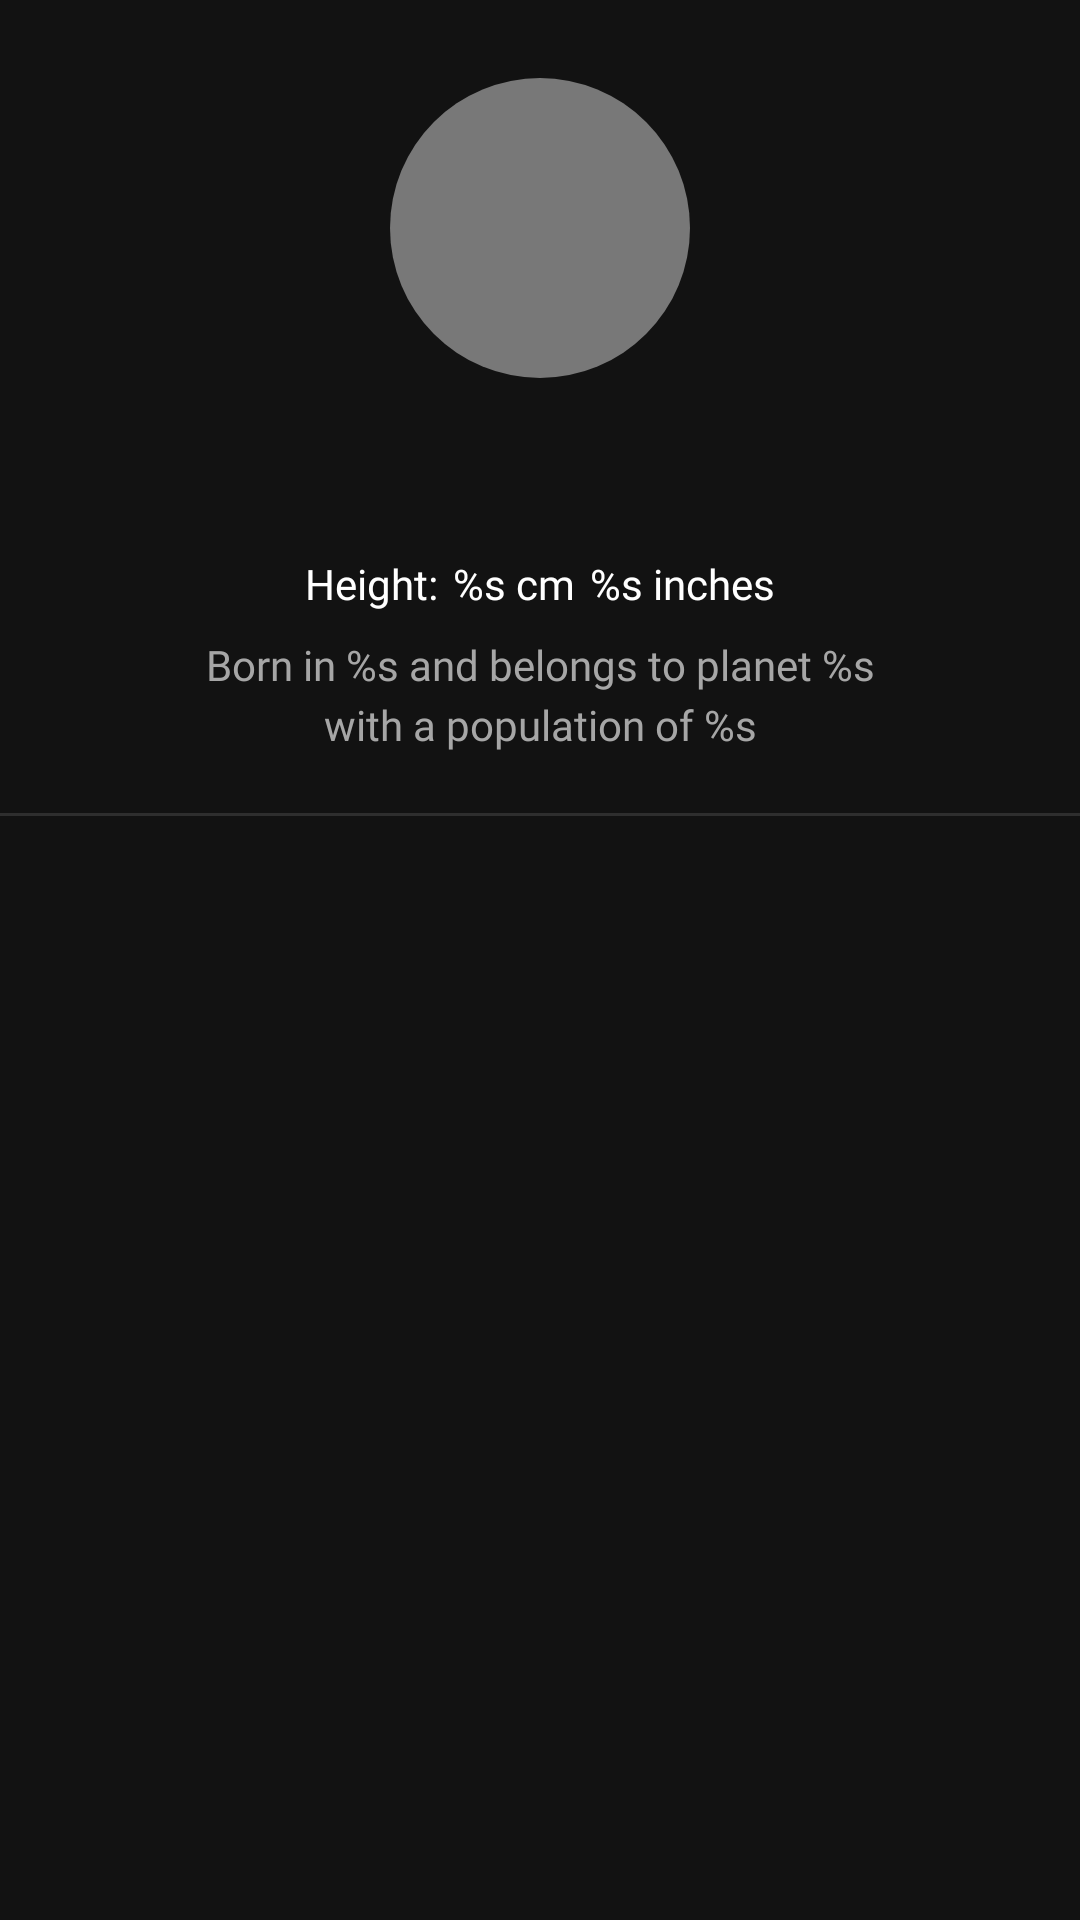

Produce the Android XML layout that renders to this screen, including the resource entries it uses.
<!-- AndroidManifest.xml: application theme Theme.StarWars -->
<!-- res/layout/character_profile_section.xml -->
<?xml version="1.0" encoding="utf-8"?>
<layout xmlns:android="http://schemas.android.com/apk/res/android"
    xmlns:app="http://schemas.android.com/apk/res-auto"
    xmlns:tools="http://schemas.android.com/tools">

    <data>

        <import type="android.view.View" />

        <variable
            name="characterDetailViewModel"
            type="com.ahmedmolawale.starwars.features.characters.presentation.viewmodel.CharacterDetailViewModel" />
    </data>

    <androidx.constraintlayout.widget.ConstraintLayout
        android:layout_width="match_parent"
        android:layout_height="wrap_content"
        android:background="@color/background">


        <RelativeLayout
            android:id="@+id/character_initials_layout"
            android:layout_width="100dp"
            android:layout_height="100dp"
            android:layout_marginTop="26dp"
            android:background="@drawable/circular_shimmer_bg"
            app:layout_constraintEnd_toEndOf="parent"
            app:layout_constraintStart_toStartOf="parent"
            app:layout_constraintTop_toTopOf="parent">

            <TextView
                android:id="@+id/contactInitials"
                android:layout_width="wrap_content"
                android:layout_height="wrap_content"
                android:layout_centerInParent="true"
                android:fontFamily="@font/circularstdbold"
                android:textAlignment="center"
                android:text="@{characterDetailViewModel.character.nameInitials}"
                android:textColor="@color/white"
                android:textSize="16sp"
                tools:text="AO" />
        </RelativeLayout>

        <TextView
            android:id="@+id/name"
            android:layout_width="0dp"
            android:layout_height="wrap_content"
            android:layout_marginStart="26dp"
            android:layout_marginTop="24dp"
            android:layout_marginEnd="26dp"
            android:fontFamily="@font/circularstdbold"
            android:gravity="center"
            android:textColor="@color/white"
            android:textSize="20sp"
            android:text="@{characterDetailViewModel.character.name}"
            app:layout_constraintEnd_toEndOf="parent"
            app:layout_constraintStart_toStartOf="parent"
            app:layout_constraintTop_toBottomOf="@+id/character_initials_layout"
            tools:text="Ahmed Olawale" />

        <LinearLayout
            android:id="@+id/height_section"
            android:layout_width="wrap_content"
            android:layout_height="wrap_content"
            android:layout_marginStart="26dp"
            android:layout_marginTop="8dp"
            android:layout_marginEnd="26dp"
            android:gravity="center"
            android:orientation="horizontal"
            android:visibility="visible"
            app:layout_constraintEnd_toEndOf="parent"
            app:layout_constraintStart_toStartOf="parent"
            app:layout_constraintTop_toBottomOf="@id/name">

            <TextView
                android:layout_width="wrap_content"
                android:layout_height="wrap_content"
                android:fontFamily="@font/circularstdbook"
                android:gravity="center"
                android:text="@string/height"
                android:textAllCaps="false"
                android:textColor="@color/white"
                android:textSize="14sp" />

            <TextView
                android:id="@+id/height_in_cm"
                android:layout_width="wrap_content"
                android:layout_height="wrap_content"
                android:layout_marginStart="5dp"
                android:fontFamily="@font/circularstdbook"
                android:gravity="center"
                android:text="@string/height_in_cm"
                android:textColor="@color/white"
                android:textSize="14sp"
                tools:text="4GEWQAD" />

            <TextView
                android:id="@+id/height_in_inches"
                android:layout_width="wrap_content"
                android:layout_height="wrap_content"
                android:layout_marginStart="5dp"
                android:fontFamily="@font/circularstdbook"
                android:gravity="center"
                android:text="@string/height_in_inches"
                android:textColor="@color/white"
                android:textSize="14sp"
                tools:text="4GEWQAD" />

        </LinearLayout>

        <TextView
            android:id="@+id/bio"
            android:layout_width="0dp"
            android:layout_height="wrap_content"
            android:layout_marginStart="60dp"
            android:layout_marginTop="8dp"
            android:layout_marginEnd="60dp"
            android:ellipsize="end"
            android:fontFamily="@font/circularstdbook"
            android:gravity="center"
            android:lineSpacingMultiplier="1.2"
            android:text="@string/bio_desc"
            android:textColor="@color/light_grey"
            android:textSize="14sp"
            android:visibility="visible"
            app:layout_constraintEnd_toEndOf="parent"
            app:layout_constraintStart_toStartOf="parent"
            app:layout_constraintTop_toBottomOf="@+id/height_section"
            tools:text="Believer | Optimist | Grateful soul | Kindness | Game changer" />

        <View
            android:layout_width="match_parent"
            android:layout_height="1dp"
            android:layout_marginTop="20dp"
            android:background="@color/stroke_color"
            app:layout_constraintEnd_toEndOf="parent"
            app:layout_constraintStart_toStartOf="parent"
            app:layout_constraintTop_toBottomOf="@id/bio" />

    </androidx.constraintlayout.widget.ConstraintLayout>
</layout>
<!-- resources referenced by this layout -->
<resources>
  <color name="background">#121212</color>
  <color name="light_grey">#A6A6A6</color>
  <color name="stroke_color">#2E2E2E</color>
  <color name="white">#FFFFFFFF</color>
  <!-- drawable circular_shimmer_bg (drawable) -->
  <?xml version="1.0" encoding="utf-8"?>
  <selector xmlns:android="http://schemas.android.com/apk/res/android">
      <item>
          <shape android:shape="oval">
              <solid android:color="@color/grey" />
          </shape>
      </item>
  </selector>
  <string name="bio_desc">Born in %s and belongs to planet %s with a population of %s</string>
  <string name="height">Height:</string>
  <string name="height_in_cm">%s cm</string>
  <string name="height_in_inches">%s inches</string>
  <style name="Theme.StarWars" parent="Theme.AppCompat.Light.NoActionBar">
          
          <item name="colorPrimary">@color/colorPrimary</item>
          <item name="colorPrimaryVariant">@color/colorPrimaryDark</item>
          <item name="colorOnPrimary">@color/colorAccent</item>
          
          <item name="colorSecondary">@color/teal_200</item>
          <item name="colorSecondaryVariant">@color/teal_700</item>
          <item name="colorOnSecondary">@color/black</item>
          
          <item name="android:statusBarColor" tools:targetApi="l">?attr/colorPrimaryVariant</item>
          
  
          <item name="windowNoTitle">true</item>
          <item name="android:windowBackground">@color/background</item>
          <item name="colorControlNormal">@color/background</item>
      </style>
  <color name="grey">#787878</color>
  <color name="colorPrimary">#252525</color>
  <color name="colorPrimaryDark">#121212</color>
  <color name="colorAccent">#252525</color>
  <color name="teal_200">#FF03DAC5</color>
  <color name="teal_700">#FF018786</color>
  <color name="black">#FF000000</color>
</resources>
